Run: headless pygame with SDL's dummy video driver; simulated clock (each Clock.tick advances the game by its frame time, no real sleeping); random seed 0; keys injected as events and as key.get_pressed() state; mouse plan: one left click at the window centre at the start of phase 2, then a move to the lower-right quarter at the start of phase 3.
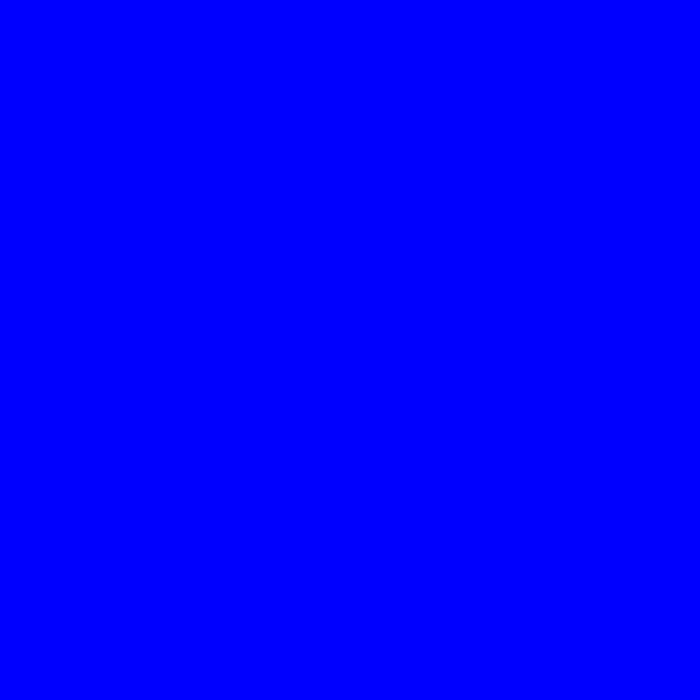
Frame 1 of 4 · flips 1–60 · no input
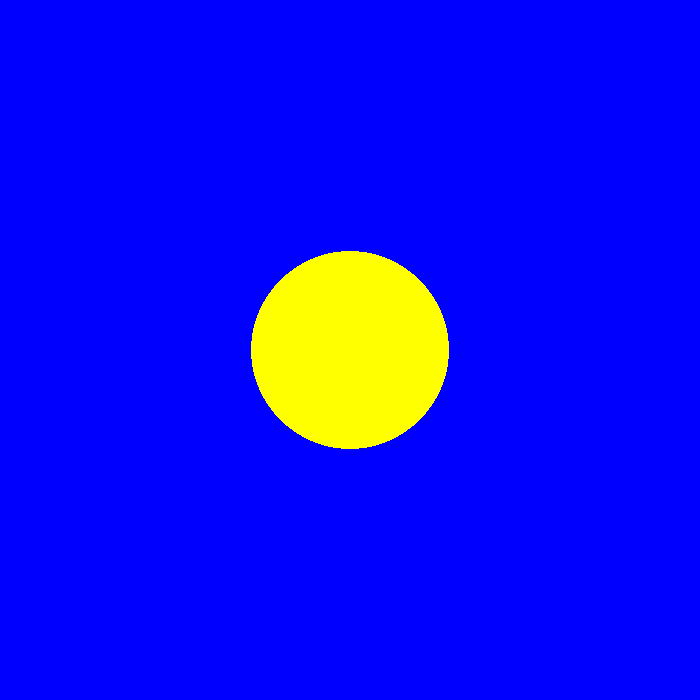
Frame 2 of 4 · flips 61–180 · clicked the window centre · tapped SPACE, RETURN · held RIGHT (→), D
Frame 3 of 4 · flips 181–300 · moved the mouse to the lower-right quarter · held DOWN (↓), S · screen same as frame 1, image omitted
Frame 4 of 4 · flips 301–420 · held LEFT (←), A, UP (↑), W · screen unchanged from frame 3, image omitted

The pygame program that drew these frames:

import pygame

if __name__ == '__main__':
    pygame.init()
    pygame.display.set_caption('Жёлтый круг')
    size = width, height = 700, 700

    screen = pygame.display.set_mode(size)

    v = 50
    fps = 60
    clock = pygame.time.Clock()
    radius = 0
    x_pos = -10000000
    y_pos = -10000000

    flag = False
    running = True
    while running:
        for event in pygame.event.get():
            if event.type == pygame.QUIT:
                running = False
            elif event.type == pygame.MOUSEBUTTONDOWN:
                x_pos, y_pos = event.pos
                radius = 0
                flag = True
        screen.fill((0, 0, 255))
        if flag:
            radius += v / fps
            if radius <= 200:
                pygame.draw.circle(screen, (255, 255, 0), (x_pos, y_pos), int(radius))
            else:
                pygame.draw.circle(screen, (0, 0, 0), (0, 0), 0)

        clock.tick(fps)
        pygame.display.flip()
    pygame.quit()
